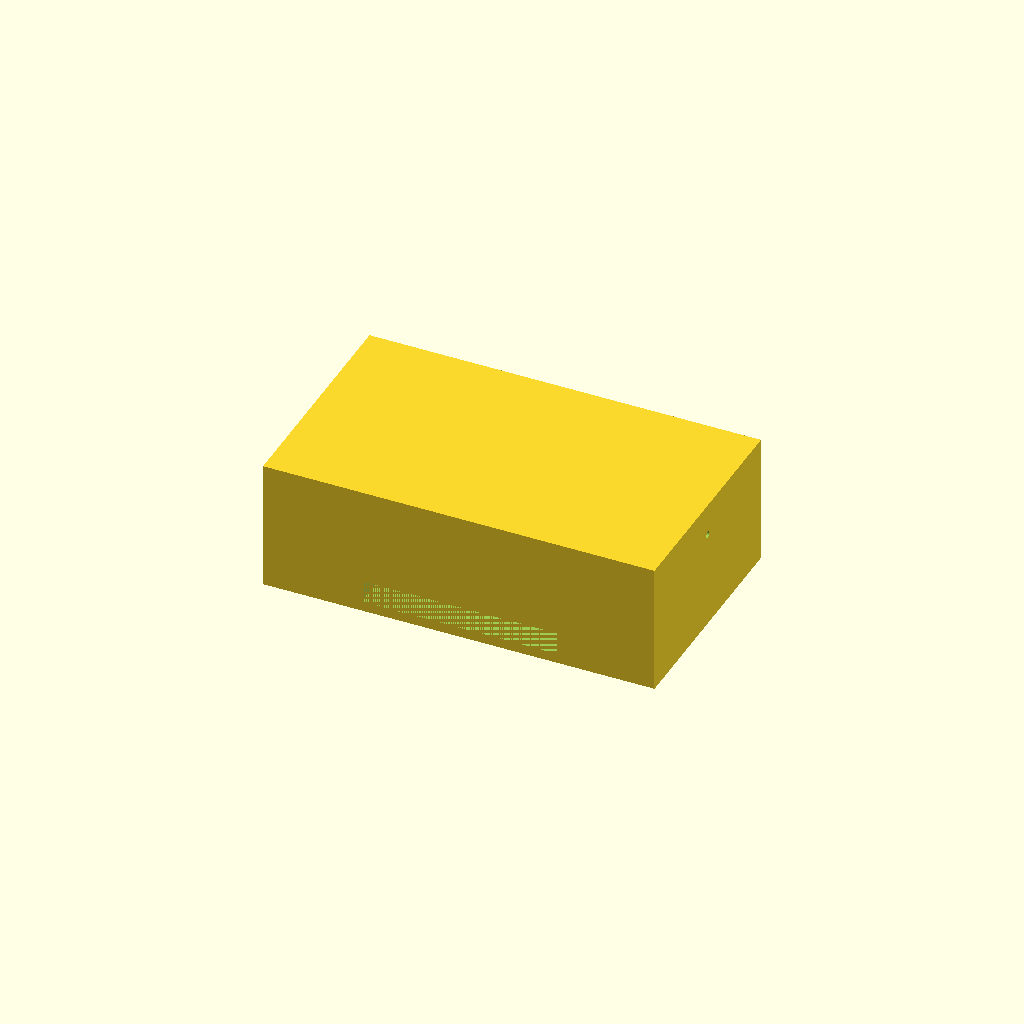
Cell 1 — every parameter at its default value.
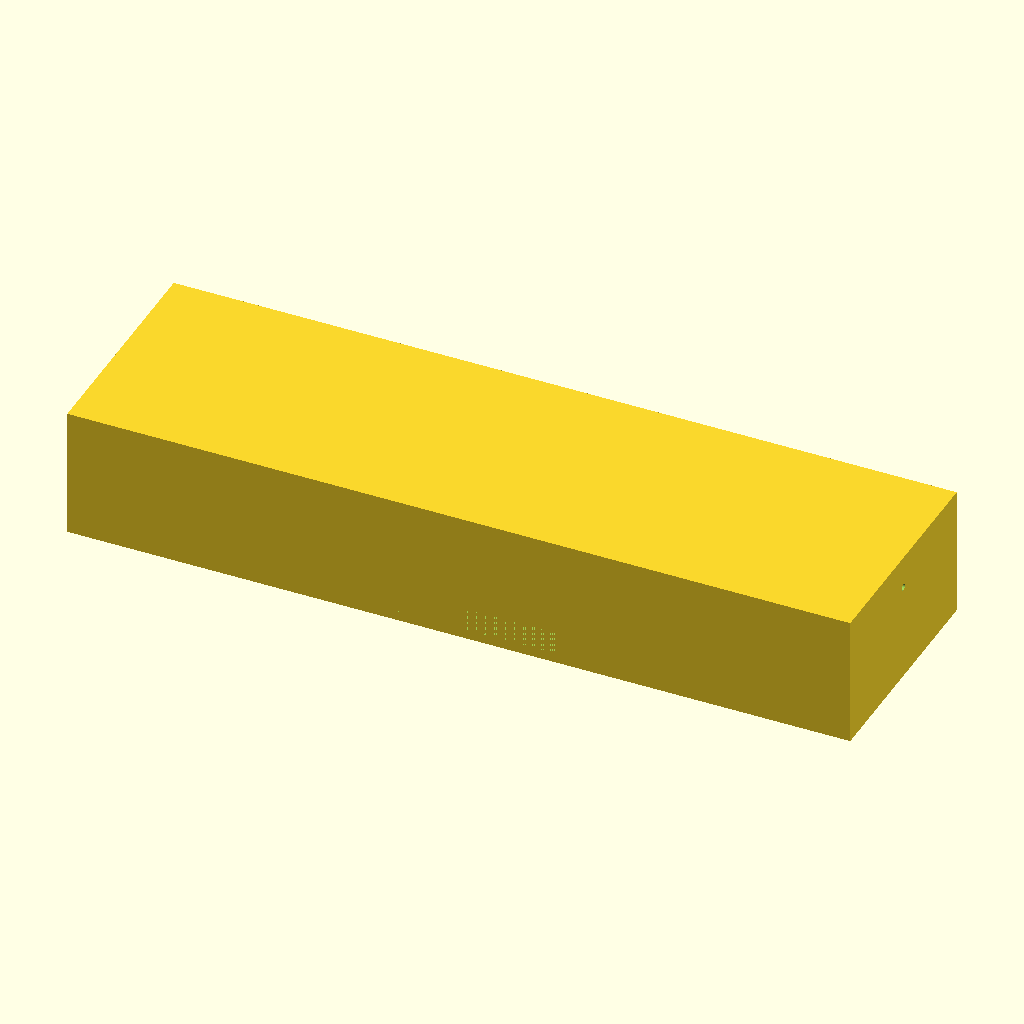
Cell 2: tank_x = 240 (everything else at default).
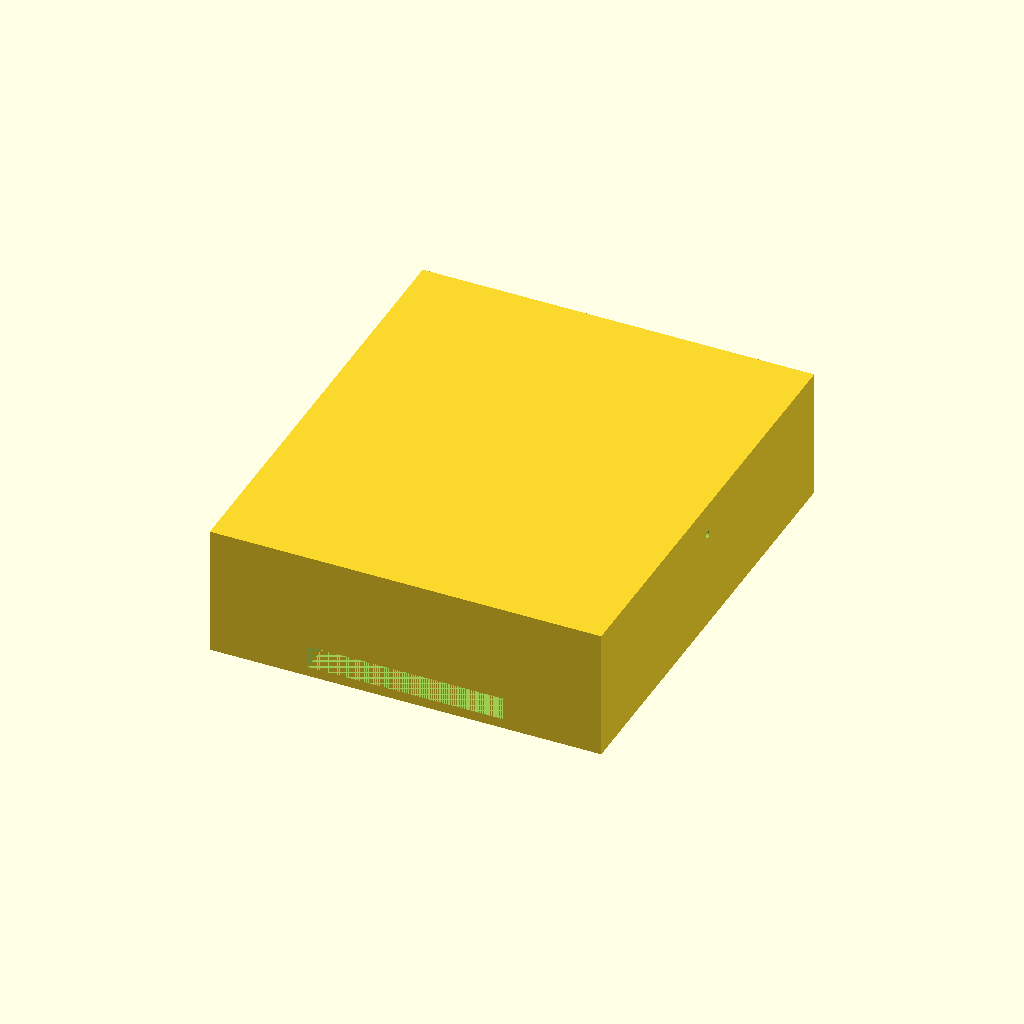
Cell 3: the same model with tank_y = 140.
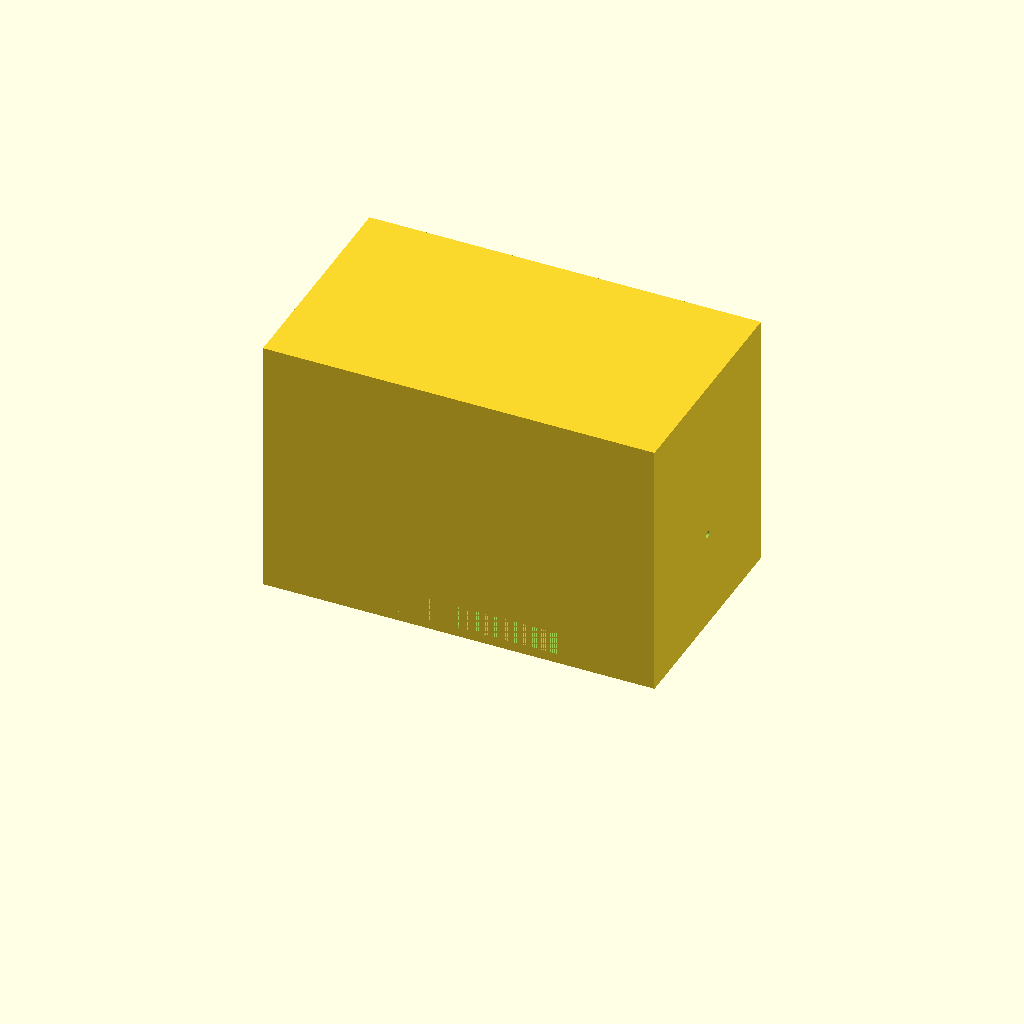
Cell 4 — tank_h set to 80, the other parameters unchanged.
One fixed orthographic camera (rotation 55°, 0°, 25°; colour scheme Cornfield) for every cell.
The OpenSCAD source (bench/results/box-v5-k8/code/tiiny_ATinyGreenCell_scadcoder-qwen3.5-9b-v5/mini_gel_tank_s3_a1.scad):
// Mini horizontal gel-electrophoresis box - buffer tank
// Print orientation: open top facing up, resting on XY plane at z = 0

// ---------------- Parameters ----------------
tank_x      = 120;   // outer length in X
tank_y      = 70;    // outer width in Y
tank_h      = 40;    // outer height in Z

wall        = 3;     // wall thickness
floor       = 3;     // floor thickness under tank

platform_x  = 60;    // platform length in X (centred)
platform_y  = tank_y; // platform spans full inner width
platform_top = 10;   // platform top height above tank floor (z = 13)

hole_d      = 2;     // electrode hole diameter
hole_y      = 0;     // electrode hole Y position
hole_z      = 30;    // electrode hole Z position

eps         = 0.5;   // cutter overshoot past faces

$fn = 96;

// ---------------- Derived ----------------
inner_x = tank_x - 2 * wall;   // 114 mm
inner_y = tank_y - 2 * wall;   // 64 mm
inner_z = tank_h - floor;      // 37 mm (floor under tank, open top)

platform_t = platform_top - floor;  // platform height above floor (10 mm)

// ---------------- Model ----------------
difference() {
    // Main tank body (solid, open top)
    translate([-tank_x / 2, -tank_y / 2, 0])
        cube([tank_x, tank_y, tank_h]);

    // Raised platform for gel tray, centred in X
    translate([-platform_x / 2, -platform_y / 2, floor])
        cube([platform_x, platform_y, platform_t]);

    // Horizontal electrode holes through each end wall, along X
    for (s = [-1, 1])
        translate([s > 0 ? tank_x / 2 - eps : -tank_x / 2 + eps, hole_y, hole_z])
            rotate([0, 90, 0])
                cylinder(d = hole_d, h = tank_x + 2 * eps);
}
Parameter table extracted from the source (name, type, default, range or options):
tank_x: number, default 120
tank_y: number, default 70
tank_h: number, default 40
wall: number, default 3
floor: number, default 3
platform_x: number, default 60
platform_top: number, default 10
hole_d: number, default 2
hole_y: number, default 0
hole_z: number, default 30
eps: number, default 0.5
